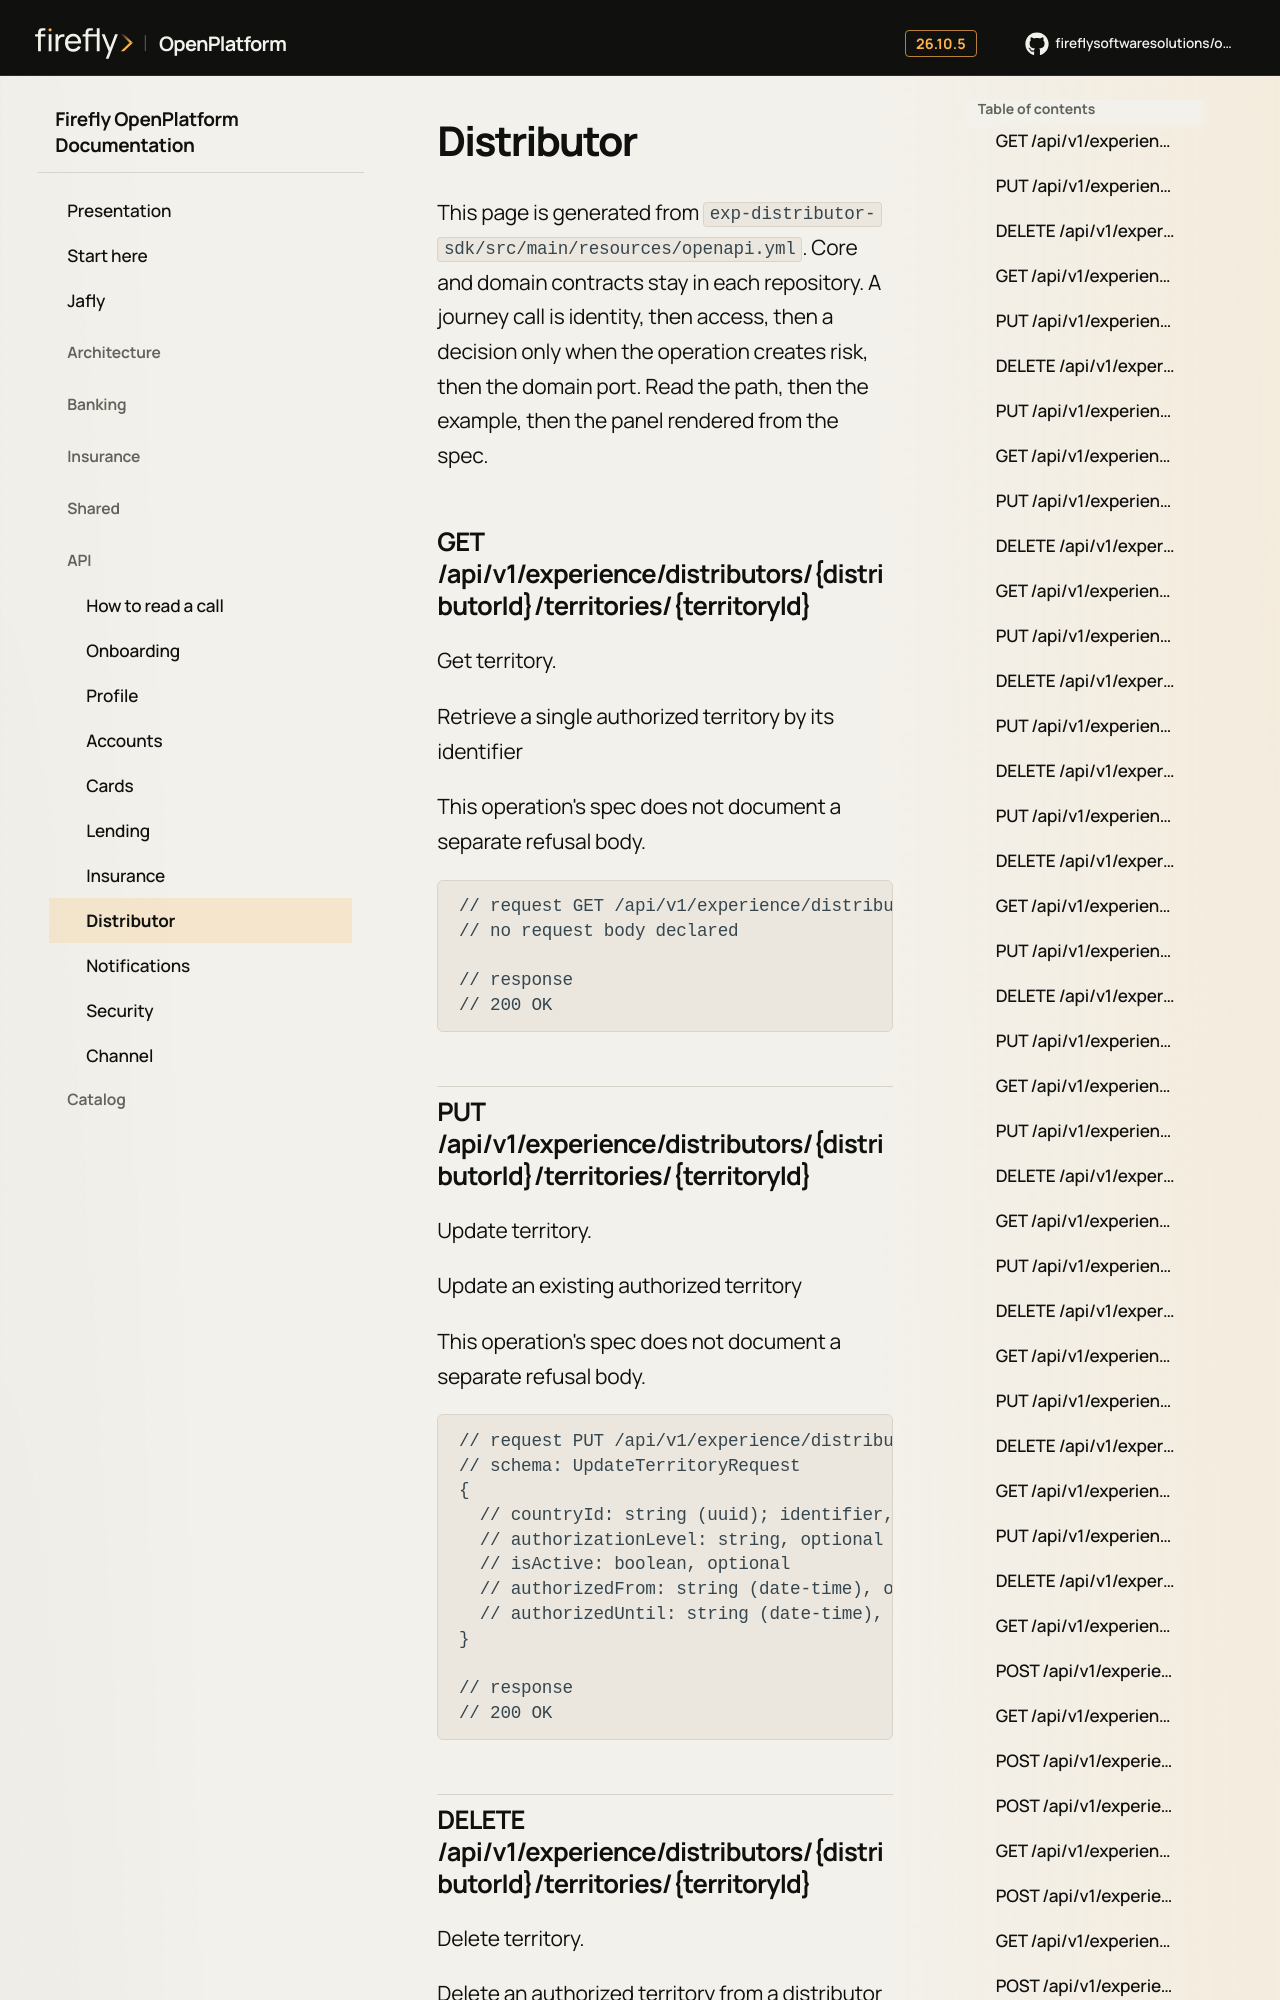

repository: firefly-oss/openplatform-docs · page: api/distributor/index.html · generator: mkdocs

# Distributor

This page is generated from `exp-distributor-sdk/src/main/resources/openapi.yml`.
Core and domain contracts stay in each repository.
A journey call is identity, then access, then a decision only when the operation creates risk, then the domain port.
Read the path, then the example, then the panel rendered from the spec.

## GET /api/v1/experience/distributors/{distributorId}/territories/{territoryId}

Get territory.

Retrieve a single authorized territory by its identifier

This operation's spec does not document a separate refusal body.

```text
// request GET /api/v1/experience/distributors/{distributorId}/territories/{territoryId}
// no request body declared

// response
// 200 OK
```

## PUT /api/v1/experience/distributors/{distributorId}/territories/{territoryId}

Update territory.

Update an existing authorized territory

This operation's spec does not document a separate refusal body.

```text
// request PUT /api/v1/experience/distributors/{distributorId}/territories/{territoryId}
// schema: UpdateTerritoryRequest
{
  // countryId: string (uuid); identifier, optional
  // authorizationLevel: string, optional
  // isActive: boolean, optional
  // authorizedFrom: string (date-time), optional
  // authorizedUntil: string (date-time), optional
}

// response
// 200 OK
```
